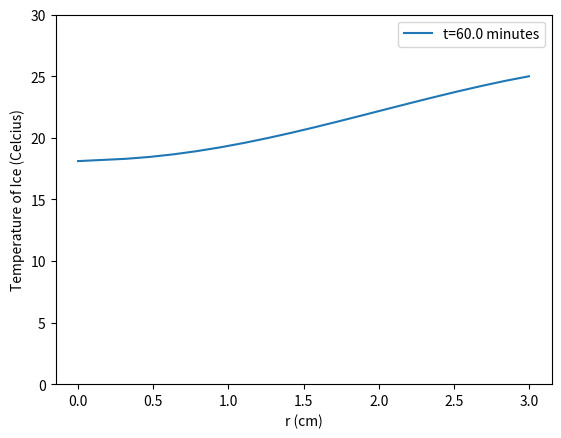
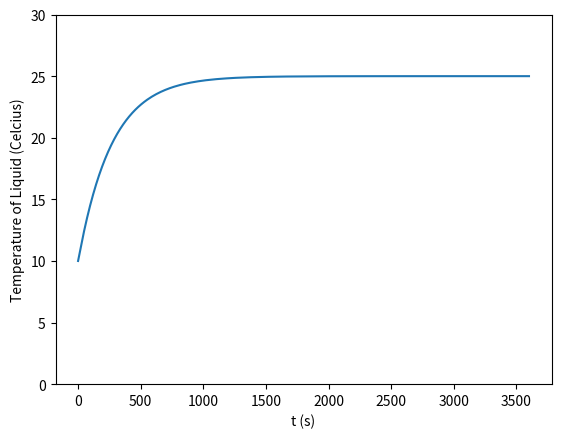

Recreate these plots in Python, in order.
import numpy as np
from scipy.integrate import solve_ivp, solve_bvp
from scipy.optimize import fsolve
import matplotlib.pyplot as plt


Tinit = 0
Tf0 = 10

n = 18 # number of internal nodes
R1 = 3 # cm
R2 = 5 # cm
A1 = 2*np.pi*R1 # cm2
A2 = 2*np.pi*R2 # cm2

k = 2.22/1000 # J/(cm * K)
hf = 1500/1000**2 # J/(cm2 * K)
ha = 500/1000**2 # J/(cm2 * K)

rho = 1 # g/cm3
cp = 4.184 # J/(g * K)
alpha = k/(rho*cp)

Tinf = 25 # degrees celcius

def dTdt(t, T0):
   T = T0[:-1]
   Tf = T0[-1]
   delta_r = R1/(n+1)
   r = np.linspace(0, R1, n+2)
   dTdt = np.zeros(n+2)

   dTdt[0] = alpha * (2*T[1]-2*T[0])/(delta_r**2)
   dTdt[1:-1] = alpha * ((T[2:]-2*T[1:-1]+T[:-2])/(delta_r**2) + 1/r[1:-1] * (T[2:]-T[:-2])/delta_r)
   dTdt[-1] = -k/hf * (T[-1]-Tf)

   dTfdt = -(ha * A2 * (Tf-Tinf) - hf * A1 * (T[-1]-Tf))/(rho*cp)

   return np.hstack([dTdt, dTfdt])

tend = 3600
t_vals = np.linspace(0, tend, 301) # 12 seconds per step
sol = solve_ivp(dTdt, (0, tend), np.hstack([np.ones(n+2)*Tinit, Tf0]), t_eval = t_vals)

y_vals = np.linspace(0, R1, n+2)

tsteps = sol.t.size

soly = sol.y

plt.figure()
for i in range(0, tsteps, 5):
    plt.cla()
    plt.ylim([0,30])
    plt.plot(y_vals,soly[:-1, i], label='t='+str(round(sol.t[i], 2)/60)+' minutes')
    plt.legend()
    plt.xlabel("r (cm)")
    plt.ylabel("Temperature of Ice (Celcius)")
    plt.pause(0.01)
plt.show()


plt.plot(t_vals,soly[-1, :])
plt.ylim([0,30])
plt.xlabel("t (s)")
plt.ylabel("Temperature of Liquid (Celcius)")
plt.show()
